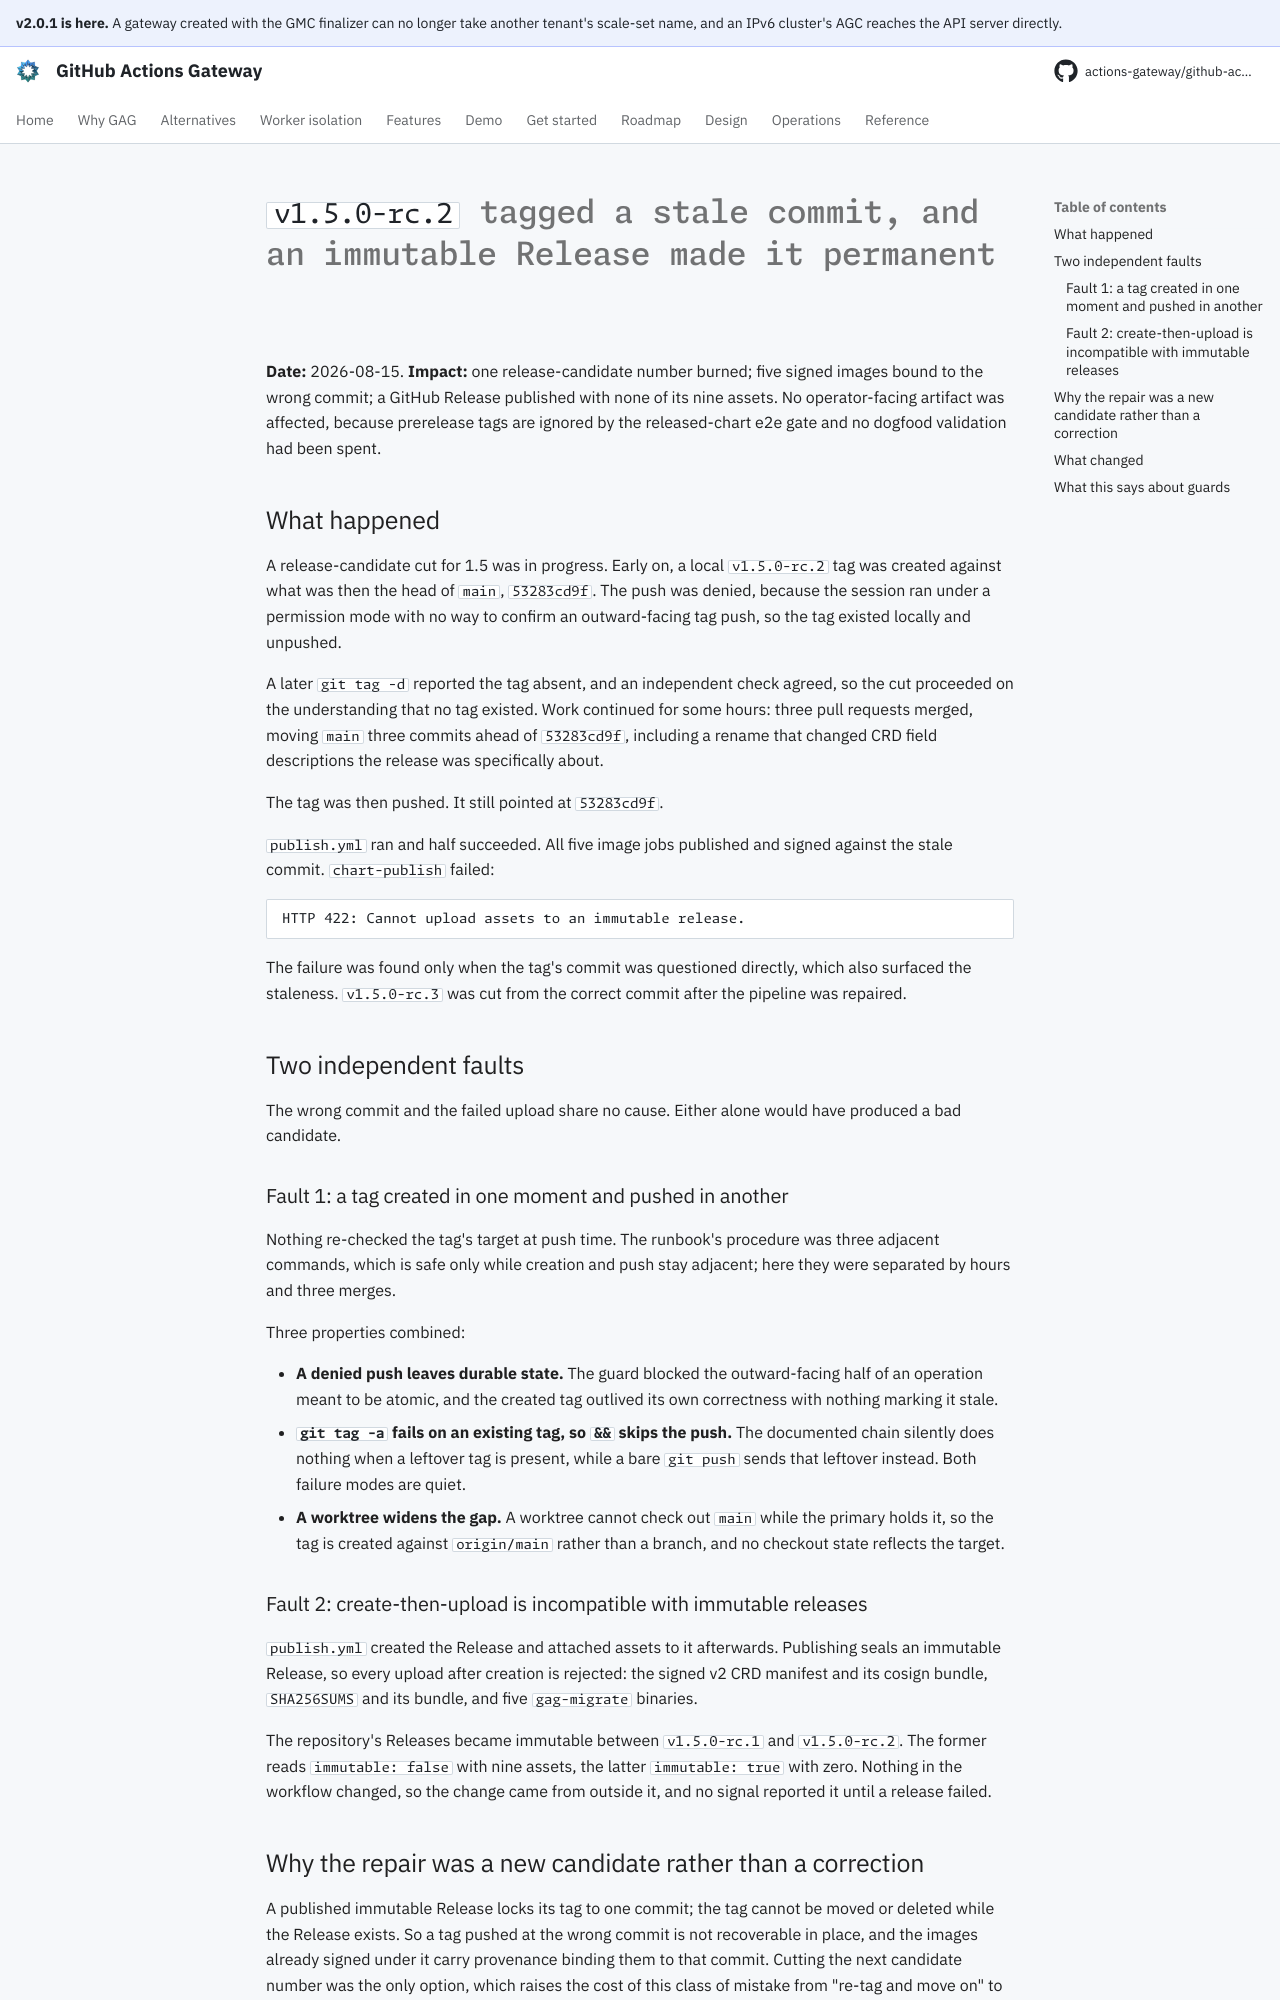

repository: actions-gateway/github-actions-gateway · page: dev/postmortems/2026-08-15-rc2-tagged-a-stale-commit/index.html · generator: mkdocs

# `v1.5.0-rc.2` tagged a stale commit, and an immutable Release made it permanent

**Date:** 2026-08-15.
**Impact:** one release-candidate number burned; five signed images bound to the wrong commit; a GitHub Release published with none of its nine assets.
No operator-facing artifact was affected, because prerelease tags are ignored by the released-chart e2e gate and no dogfood validation had been spent.

## What happened

A release-candidate cut for 1.5 was in progress.
Early on, a local `v1.5.0-rc.2` tag was created against what was then the head of `main`, `53283cd9f`.
The push was denied, because the session ran under a permission mode with no way to confirm an outward-facing tag push, so the tag existed locally and unpushed.

A later `git tag -d` reported the tag absent, and an independent check agreed, so the cut proceeded on the understanding that no tag existed.
Work continued for some hours: three pull requests merged, moving `main` three commits ahead of `53283cd9f`, including a rename that changed CRD field descriptions the release was specifically about.

The tag was then pushed.
It still pointed at `53283cd9f`.

`publish.yml` ran and half succeeded.
All five image jobs published and signed against the stale commit.
`chart-publish` failed:

```
HTTP 422: Cannot upload assets to an immutable release.
```

The failure was found only when the tag's commit was questioned directly, which also surfaced the staleness.
`v1.5.0-rc.3` was cut from the correct commit after the pipeline was repaired.

## Two independent faults

The wrong commit and the failed upload share no cause.
Either alone would have produced a bad candidate.

### Fault 1: a tag created in one moment and pushed in another

Nothing re-checked the tag's target at push time.
The runbook's procedure was three adjacent commands, which is safe only while creation and push stay adjacent; here they were separated by hours and three merges.

Three properties combined:

- **A denied push leaves durable state.** The guard blocked the outward-facing half of an operation meant to be atomic, and the created tag outlived its own correctness with nothing marking it stale.
- **`git tag -a` fails on an existing tag, so `&&` skips the push.** The documented chain silently does nothing when a leftover tag is present, while a bare `git push` sends that leftover instead.
  Both failure modes are quiet.
- **A worktree widens the gap.** A worktree cannot check out `main` while the primary holds it, so the tag is created against `origin/main` rather than a branch, and no checkout state reflects the target.

### Fault 2: create-then-upload is incompatible with immutable releases

`publish.yml` created the Release and attached assets to it afterwards.
Publishing seals an immutable Release, so every upload after creation is rejected: the signed v2 CRD manifest and its cosign bundle, `SHA256SUMS` and its bundle, and five `gag-migrate` binaries.

The repository's Releases became immutable between `v1.5.0-rc.1` and `v1.5.0-rc.2`.
The former reads `immutable: false` with nine assets, the latter `immutable: true` with zero.
Nothing in the workflow changed, so the change came from outside it, and no signal reported it until a release failed.
